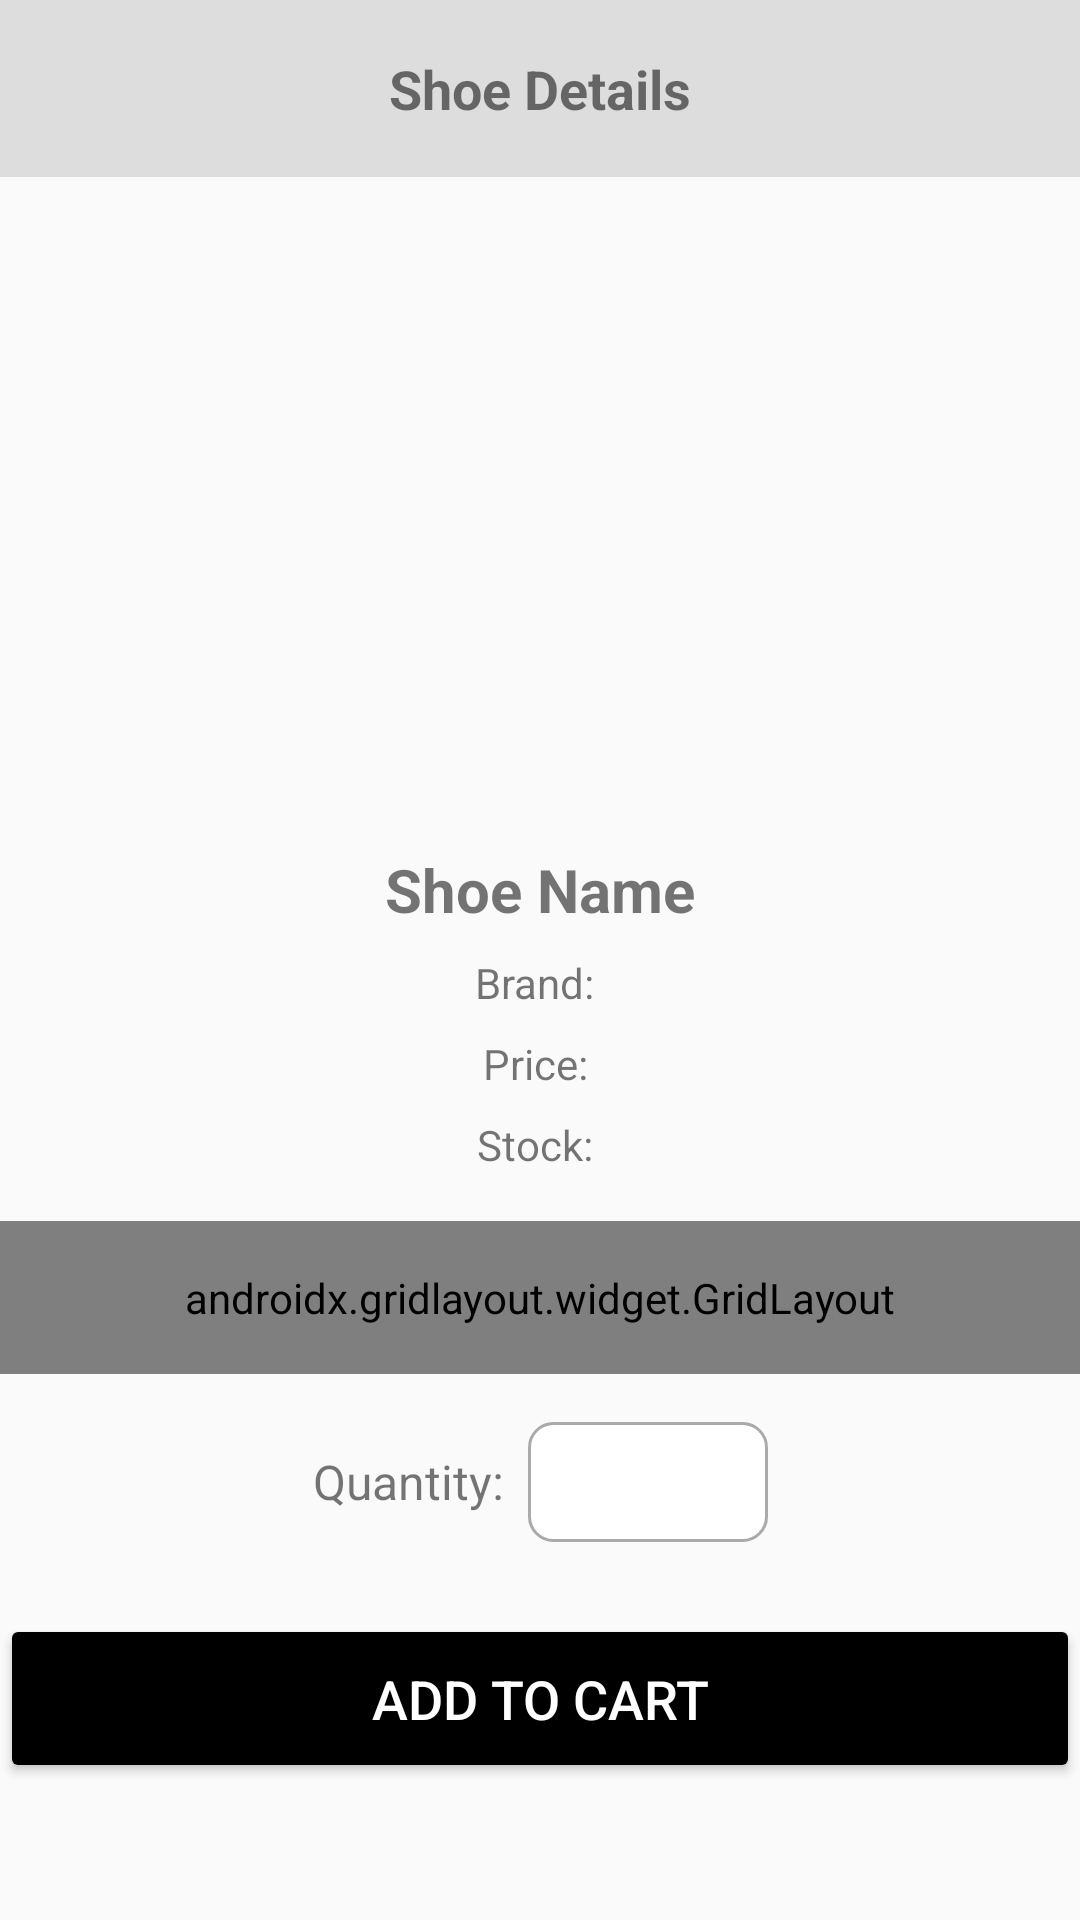

Here is an Android app screen rendered from its layout file. Give the layout XML and the strings, colors and styles it references.
<!-- AndroidManifest.xml: activity theme Theme.Frontend_mobile -->
<!-- res/layout/activity_shoe_details.xml -->
<?xml version="1.0" encoding="utf-8"?>
<androidx.drawerlayout.widget.DrawerLayout
    xmlns:android="http://schemas.android.com/apk/res/android"
    xmlns:app="http://schemas.android.com/apk/res-auto"
    xmlns:tools="http://schemas.android.com/tools"
    android:id="@+id/drawerLayout"
    android:layout_width="match_parent"
    android:layout_height="match_parent">

    <androidx.constraintlayout.widget.ConstraintLayout
        android:layout_width="match_parent"
        android:layout_height="match_parent">

        
        <androidx.appcompat.widget.Toolbar
            android:id="@+id/toolbar"
            android:layout_width="match_parent"
            android:layout_height="wrap_content"
            android:background="@color/lightGray"
            app:layout_constraintTop_toTopOf="parent">

            <ImageView
                android:id="@+id/shoeLogo"
                android:layout_width="40dp"
                android:layout_height="40dp"
                android:src="@drawable/logo"
                android:contentDescription="Shoe Logo"
                android:layout_marginStart="16dp"
                android:layout_gravity="start" />

            <TextView
                android:id="@+id/shoeNameToolbar"
                android:layout_width="wrap_content"
                android:layout_height="wrap_content"
                android:text="Shoe Details"
                android:textSize="18sp"
                android:textStyle="bold"
                android:layout_gravity="center" />

            <ImageView
                android:id="@+id/icMenu"
                android:layout_width="35dp"
                android:layout_height="35dp"
                android:layout_margin="12dp"
                android:src="@drawable/ic_menu"
                android:contentDescription="Menu"
                android:scaleType="fitCenter"
                android:layout_gravity="end" />
        </androidx.appcompat.widget.Toolbar>

        
        <ImageView
            android:id="@+id/shoeImage"
            android:layout_width="200dp"
            android:layout_height="200dp"
            android:layout_marginTop="16dp"
            android:contentDescription="Shoe Image"
            app:layout_constraintTop_toBottomOf="@id/toolbar"
            app:layout_constraintStart_toStartOf="parent"
            app:layout_constraintEnd_toEndOf="parent" />

        
        <TextView
            android:id="@+id/shoeName"
            android:layout_width="wrap_content"
            android:layout_height="wrap_content"
            android:text="Shoe Name"
            android:textSize="20sp"
            android:textStyle="bold"
            app:layout_constraintTop_toBottomOf="@id/shoeImage"
            app:layout_constraintStart_toStartOf="parent"
            app:layout_constraintEnd_toEndOf="parent"
            android:layout_marginTop="8dp" />

        <TextView
            android:id="@+id/shoeBrand"
            android:layout_width="wrap_content"
            android:layout_height="wrap_content"
            android:text="Brand: "
            app:layout_constraintTop_toBottomOf="@id/shoeName"
            app:layout_constraintStart_toStartOf="parent"
            app:layout_constraintEnd_toEndOf="parent"
            android:layout_marginTop="8dp" />

        <TextView
            android:id="@+id/shoePrice"
            android:layout_width="wrap_content"
            android:layout_height="wrap_content"
            android:text="Price: "
            app:layout_constraintTop_toBottomOf="@id/shoeBrand"
            app:layout_constraintStart_toStartOf="parent"
            app:layout_constraintEnd_toEndOf="parent"
            android:layout_marginTop="8dp" />

        <TextView
            android:id="@+id/shoeStock"
            android:layout_width="wrap_content"
            android:layout_height="wrap_content"
            android:text="Stock: "
            app:layout_constraintTop_toBottomOf="@id/shoePrice"
            app:layout_constraintStart_toStartOf="parent"
            app:layout_constraintEnd_toEndOf="parent"
            android:layout_marginTop="8dp" />

        
        <androidx.gridlayout.widget.GridLayout
            android:id="@+id/sizeButtonsContainer"
            android:layout_width="0dp"
            android:layout_height="wrap_content"
            android:padding="16dp"
            app:columnCount="4"
            app:layout_constraintTop_toBottomOf="@id/shoeStock"
            app:layout_constraintStart_toStartOf="parent"
            app:layout_constraintEnd_toEndOf="parent"
            android:layout_marginTop="16dp" />

        
        <LinearLayout
            android:id="@+id/quantityContainer"
            android:layout_width="wrap_content"
            android:layout_height="wrap_content"
            android:orientation="horizontal"
            android:gravity="center_vertical"
            app:layout_constraintTop_toBottomOf="@id/sizeButtonsContainer"
            app:layout_constraintStart_toStartOf="parent"
            app:layout_constraintEnd_toEndOf="parent"
            android:layout_marginTop="16dp">

            <TextView
                android:id="@+id/quantityLabel"
                android:layout_width="wrap_content"
                android:layout_height="wrap_content"
                android:text="Quantity:"
                android:textSize="16sp"
                android:layout_marginEnd="8dp" />

            <Spinner
                android:id="@+id/quantitySpinner"
                android:layout_width="80dp"
                android:layout_height="40dp"
                android:background="@drawable/spinner_background"
                android:padding="8dp" />
        </LinearLayout>

        
        <Button
            android:id="@+id/btnAddToCart"
            android:layout_width="0dp"
            android:layout_height="wrap_content"
            android:text="ADD TO CART"
            android:backgroundTint="@android:color/black"
            android:textColor="@android:color/white"
            android:textSize="18sp"
            android:padding="16dp"
            app:layout_constraintTop_toBottomOf="@id/quantityContainer"
            app:layout_constraintStart_toStartOf="parent"
            app:layout_constraintEnd_toEndOf="parent"
            android:layout_marginTop="24dp" />

    </androidx.constraintlayout.widget.ConstraintLayout>

    
    <LinearLayout
        android:layout_width="280dp"
        android:layout_height="match_parent"
        android:layout_gravity="end"
        android:orientation="vertical"
        android:background="@android:color/white"
        android:padding="16dp">

        <TextView
            android:id="@+id/drawer_profile"
            android:layout_width="wrap_content"
            android:layout_height="wrap_content"
            android:text="Profile"
            android:textSize="18sp"
            android:padding="8dp" />

        <TextView
            android:layout_width="wrap_content"
            android:layout_height="wrap_content"
            android:text="Shopping Cart"
            android:textSize="18sp"
            android:padding="8dp" />

        <TextView
            android:layout_width="wrap_content"
            android:layout_height="wrap_content"
            android:text="Settings"
            android:textSize="18sp"
            android:padding="8dp" />

        <TextView
            android:layout_width="wrap_content"
            android:layout_height="wrap_content"
            android:text="About Us"
            android:textSize="18sp"
            android:padding="8dp" />

        <TextView
            android:id="@+id/drawer_logout"
            android:layout_width="wrap_content"
            android:layout_height="wrap_content"
            android:text="Logout"
            android:textSize="18sp"
            android:padding="8dp" />
    </LinearLayout>

</androidx.drawerlayout.widget.DrawerLayout>
<!-- resources referenced by this layout -->
<resources>
  <color name="lightGray">#FFDDDDDD</color>
  <!-- drawable spinner_background (drawable) -->
  <?xml version="1.0" encoding="utf-8"?>
  <shape xmlns:android="http://schemas.android.com/apk/res/android">
      <solid android:color="@android:color/white" />
      <stroke android:width="1dp" android:color="@android:color/darker_gray" />
      <corners android:radius="8dp" />
      <padding android:left="8dp" android:right="8dp" />
  </shape>
  <style name="Theme.Frontend_mobile" parent="Theme.AppCompat.Light.NoActionBar" />
</resources>
